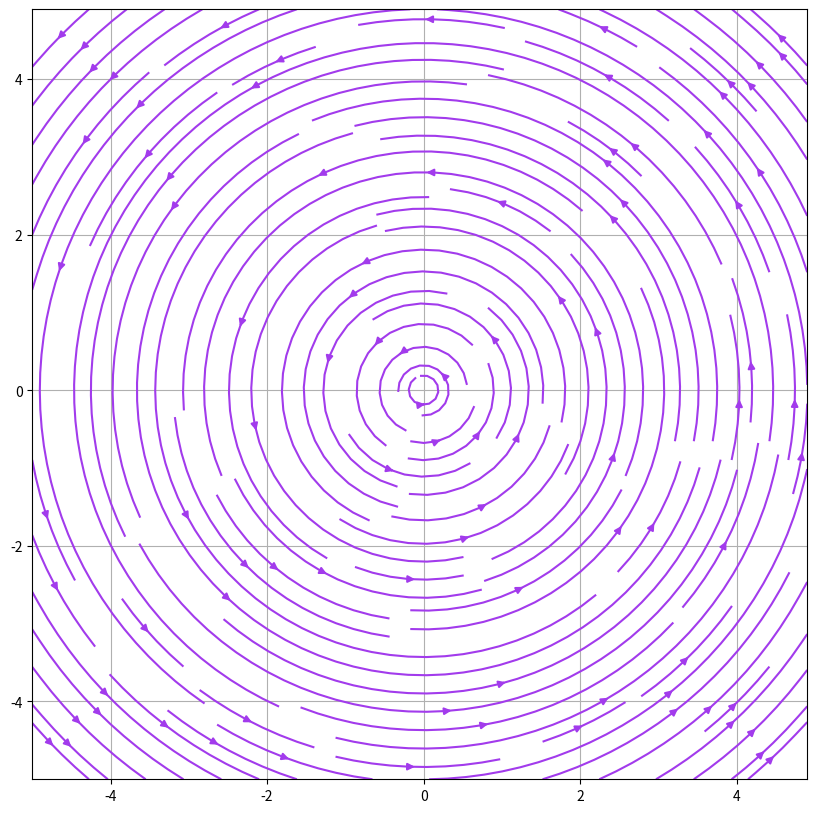

Here is the Python script that generated this plot:
# Import required modules
import numpy as np
import matplotlib.pyplot as plt
from sympy import lambdify,Symbol


# 1D arrays
x = np.arange(-5,5,0.1)
y = np.arange(-5,5,0.1)

# Meshgrid
X,Y = np.meshgrid(x,y)

# Assign vector directions
# Ex = (X + 1)/((X+1)**2 + Y**2) - (X - 1)/((X-1)**2 + Y**2)
# Ey = Y/((X+1)**2 + Y**2) - Y/((X-1)**2 + Y**2)
Ex = -Y
Ey = X
# Depict illustration
plt.figure(figsize=(10, 10))
plt.streamplot(X,Y,Ex,Ey, density=1.4, linewidth=None, color='#A23BEC')
# plt.plot(-1,0,'-or')
# plt.plot(1,0,'-og')
# plt.title('Electromagnetic Field')

# Show plot with grid
plt.grid()
plt.show()
